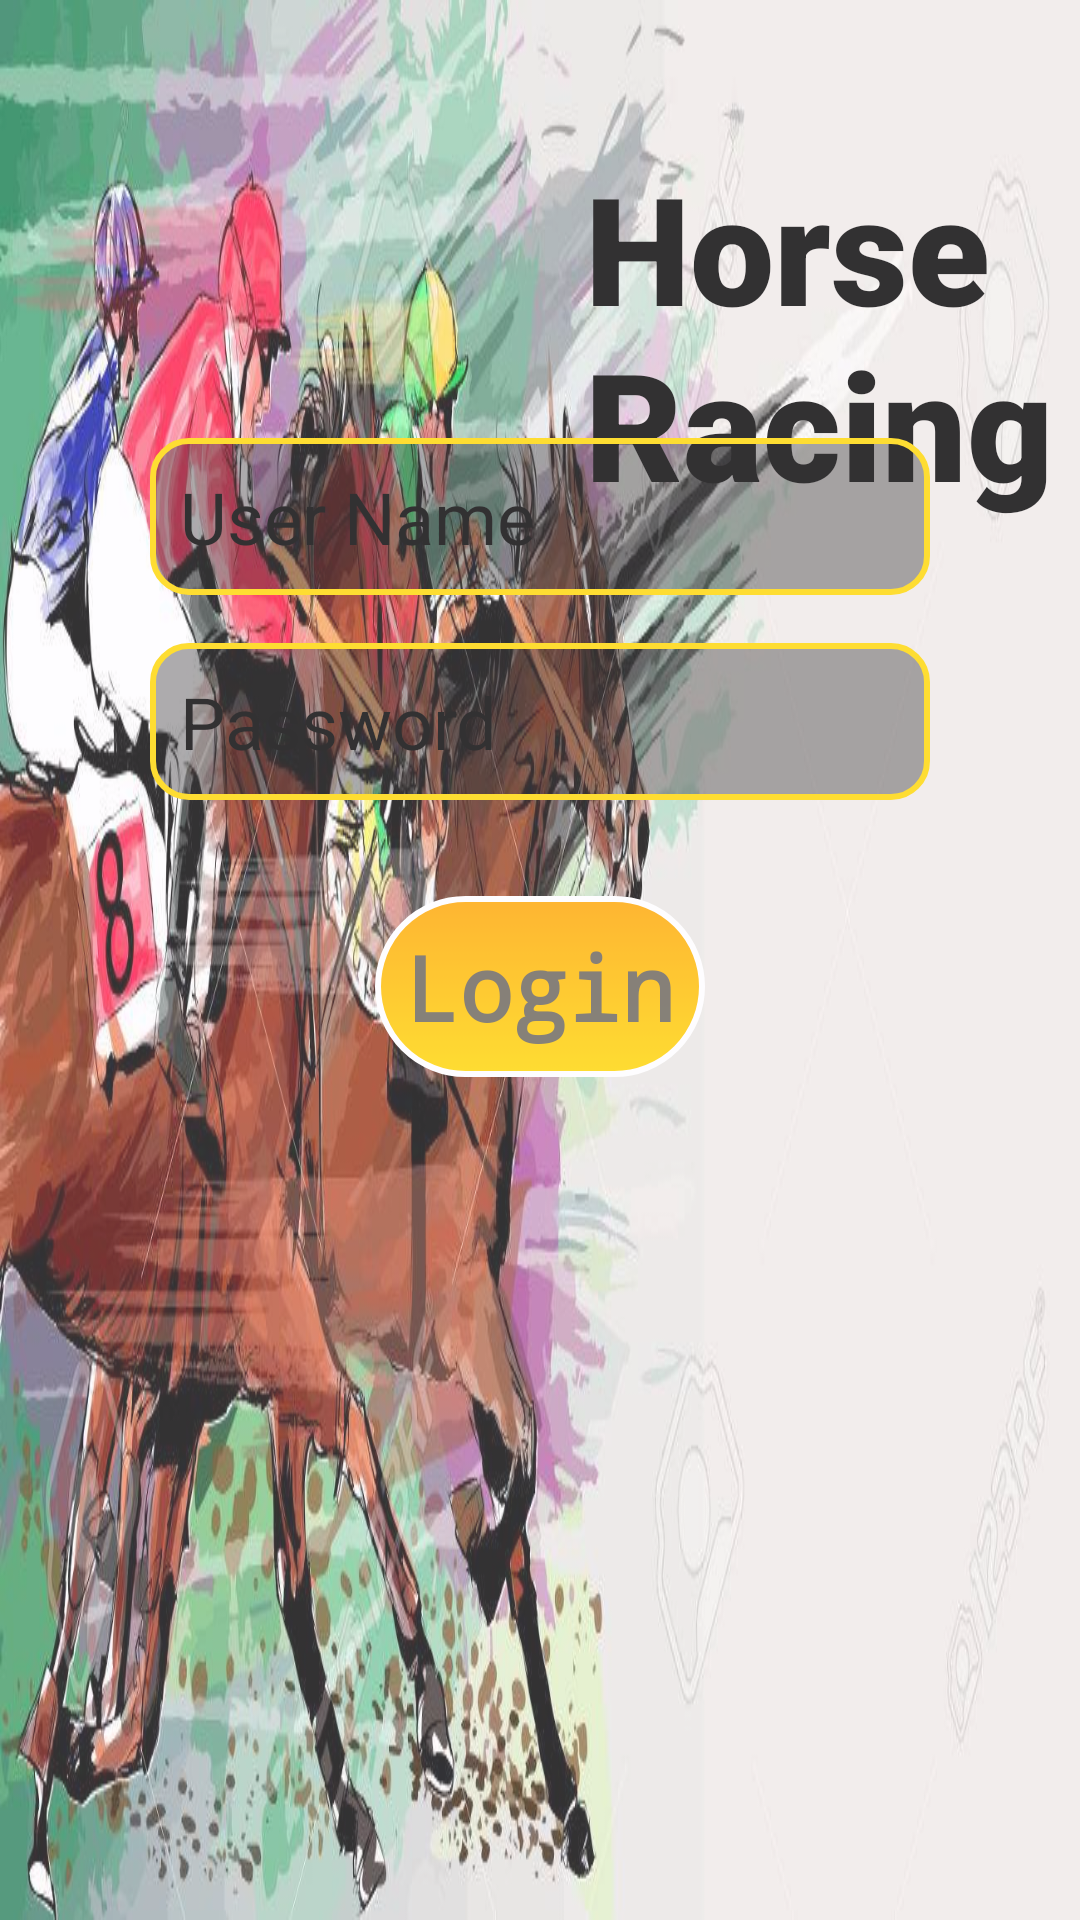

Reconstruct the res/layout file that produces this screen, plus the resources it refers to.
<!-- AndroidManifest.xml: application theme Theme.PRM392racing -->
<!-- res/layout/activity_sign_in.xml -->
<?xml version="1.0" encoding="utf-8"?>
<androidx.constraintlayout.widget.ConstraintLayout xmlns:android="http://schemas.android.com/apk/res/android"
    xmlns:app="http://schemas.android.com/apk/res-auto"
    xmlns:tools="http://schemas.android.com/tools"
    android:layout_width="match_parent"
    android:layout_height="match_parent"
    android:background="@drawable/login_bg"
    android:alpha="0.8"
    android:id="@+id/signin"
    tools:context=".SignInActivity">

    <RelativeLayout
        android:layout_width="match_parent"
        android:layout_height="match_parent"
        app:layout_constraintStart_toStartOf="parent">

        
        <ImageView
            android:id="@+id/horse"
            android:layout_width="163dp"
            android:layout_height="98dp"
            android:layout_alignParentStart="true"
            android:layout_alignParentTop="true"
            android:layout_marginStart="16dp"
            android:layout_marginTop="16dp"
            android:contentDescription="Horse Logo"
            android:src="@drawable/ic_horse" />

        
        <TextView
            android:id="@+id/horseRacing"
            android:layout_width="wrap_content"
            android:layout_height="wrap_content"
            android:layout_alignTop="@id/horse"
            android:layout_marginStart="16dp"
            android:layout_marginTop="33dp"
            android:layout_toEndOf="@id/horse"
            android:fontFamily="sans-serif-black"
            android:text="Horse Racing"
            android:textColor="#000000"
            android:textSize="50sp"
            android:textStyle="bold" />

        
        <EditText
            android:id="@+id/editTextUser"
            android:layout_width="match_parent"
            android:layout_height="wrap_content"
            android:layout_below="@id/horse"
            android:layout_marginLeft="50dp"
            android:layout_marginTop="32dp"
            android:layout_marginRight="50dp"
            android:background="@drawable/edit_text_background"
            android:hint="User Name"
            android:textColorHint="#000000"
            android:inputType="textPersonName"
            android:padding="10dp"
            android:textSize="24sp" />

        
        <EditText
            android:id="@+id/editTextPassword"
            android:layout_width="match_parent"
            android:layout_height="wrap_content"
            android:layout_below="@id/editTextUser"
            android:layout_marginLeft="50dp"
            android:layout_marginTop="16dp"
            android:layout_marginRight="50dp"
            android:background="@drawable/edit_text_background"
            android:hint="Password"
            android:textColorHint="#000000"
            android:inputType="textPassword"
            android:padding="10dp"
            android:textSize="24sp" />

        
        <TextView
            android:id="@+id/tvStart"
            android:layout_width="wrap_content"
            android:layout_height="wrap_content"
            android:layout_below="@id/editTextPassword"
            android:layout_centerHorizontal="true"
            android:layout_marginTop="32dp"
            android:background="@drawable/button_gradient_border"
            android:clickable="true"
            android:fontFamily="monospace"
            android:padding="10dp"
            android:text="Login"
            android:textColor="#EF5F5D5D"
            android:textSize="30sp"
            android:textStyle="bold" />

    </RelativeLayout>

</androidx.constraintlayout.widget.ConstraintLayout>
<!-- resources referenced by this layout -->
<resources>
  <!-- drawable button_gradient_border (drawable) -->
  <selector xmlns:android="http://schemas.android.com/apk/res/android">
      
      <item android:state_pressed="true">
          <shape android:shape="rectangle">
              <gradient
                  android:startColor="#FFA500"
                  android:endColor="#FFD700"
                  android:angle="90"/>
              <corners android:radius="40dp"/>
              <stroke android:color="#FFFFFF" android:width="2dp"/>
          </shape>
      </item>
  
      
      <item>
          <shape android:shape="rectangle">
              <gradient
                  android:startColor="#FFD700"
                  android:endColor="#FFA500"
                  android:angle="90"/>
              <corners android:radius="40dp"/>
              <stroke android:color="#FFFFFF" android:width="2dp"/>
          </shape>
      </item>
  </selector>
  <!-- drawable edit_text_background (drawable) -->
  <shape xmlns:android="http://schemas.android.com/apk/res/android"
      android:shape="rectangle">
      <solid android:color="#66000000"/> 
      <corners android:radius="12dp"/>
      <stroke android:width="2dp" android:color="#FFD700"/> 
  </shape>
  <!-- drawable login_bg: jpg bitmap (drawable, 140828 bytes) -->
  <style name="Theme.PRM392racing" parent="Base.Theme.PRM392racing" />
  <style name="Base.Theme.PRM392racing" parent="Theme.Material3.DayNight.NoActionBar">
          
          
      </style>
</resources>
